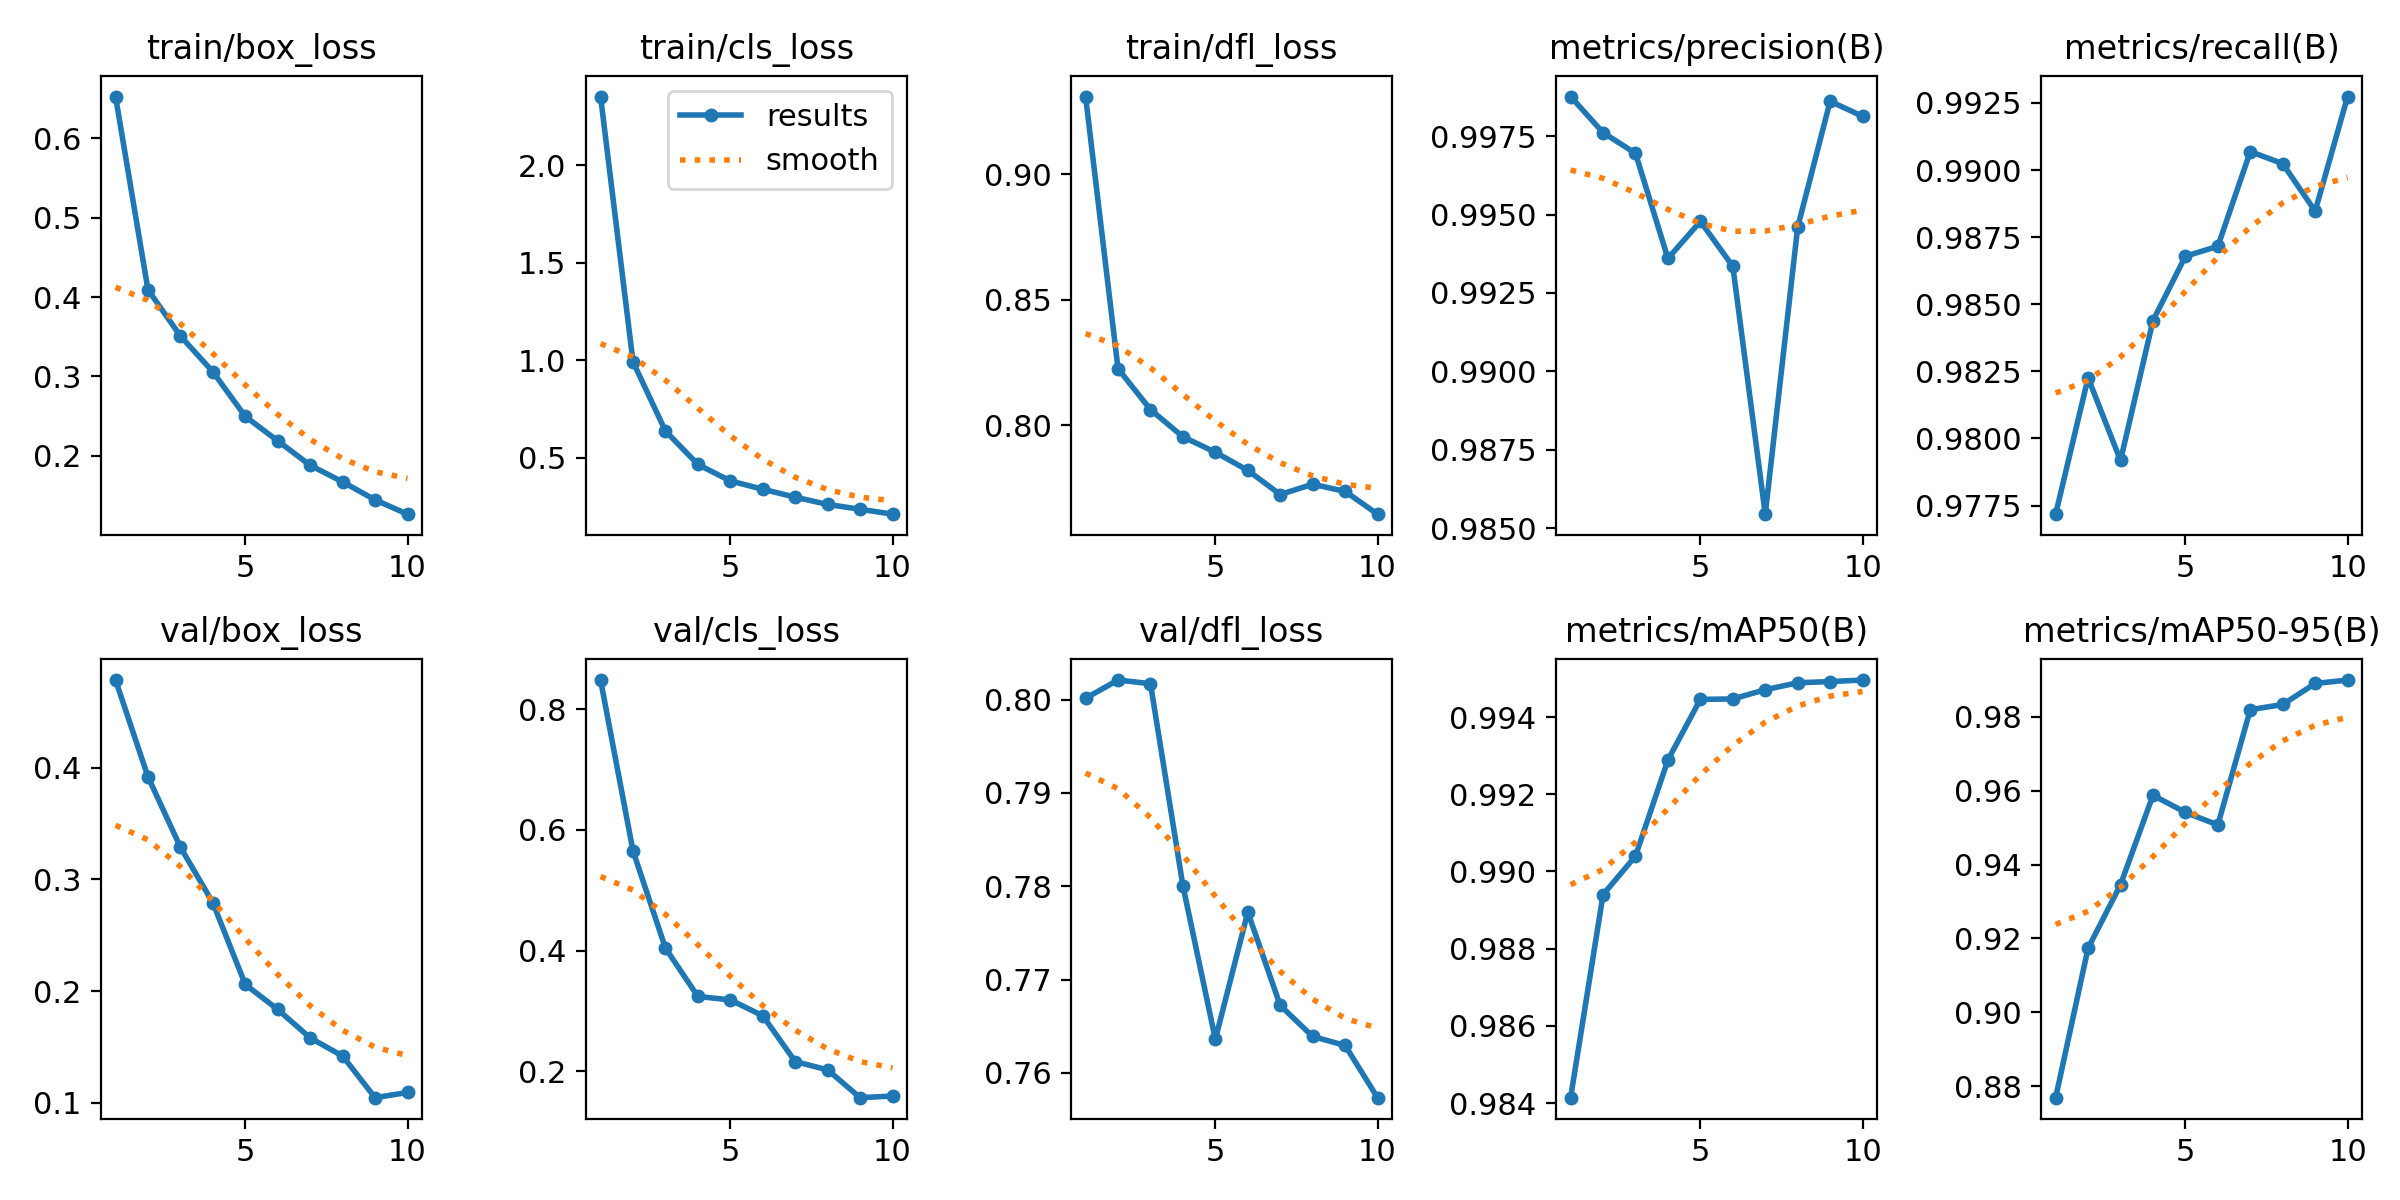

Values plotted in this chart, from the file beside it:
epoch, time, train/box_loss, train/cls_loss, train/dfl_loss, metrics/precision(B), metrics/recall(B), metrics/mAP50(B), metrics/mAP50-95(B), val/box_loss, val/cls_loss, val/dfl_loss, lr/pg0, lr/pg1, lr/pg2
1, 72.05, 0.6524, 2.351, 0.931, 0.9988, 0.9772, 0.9841, 0.877, 0.4784, 0.8483, 0.8002, 0.0003019, 0.0003019, 0.0003019
2, 118.4, 0.4091, 0.9916, 0.8226, 0.9976, 0.9823, 0.9894, 0.9174, 0.3918, 0.5652, 0.8021, 0.000545, 0.000545, 0.000545
3, 162.7, 0.351, 0.6371, 0.8063, 0.997, 0.9792, 0.9904, 0.9345, 0.3288, 0.4041, 0.8017, 0.0007281, 0.0007281, 0.0007281
4, 206.6, 0.3059, 0.4658, 0.7954, 0.9936, 0.9844, 0.9929, 0.9587, 0.2791, 0.324, 0.7801, 0.000639, 0.000639, 0.000639
5, 250.2, 0.2497, 0.3813, 0.7893, 0.9948, 0.9868, 0.9945, 0.9541, 0.2059, 0.3183, 0.7636, 0.000549, 0.000549, 0.000549
6, 294, 0.219, 0.3387, 0.7821, 0.9933, 0.9872, 0.9945, 0.9507, 0.1836, 0.2921, 0.7772, 0.000459, 0.000459, 0.000459
7, 337.8, 0.1882, 0.2981, 0.7724, 0.9855, 0.9907, 0.9947, 0.9819, 0.1581, 0.2161, 0.7672, 0.0003691, 0.0003691, 0.0003691
8, 381.5, 0.1673, 0.2606, 0.7765, 0.9946, 0.9902, 0.9949, 0.9833, 0.142, 0.2024, 0.7639, 0.0002791, 0.0002791, 0.0002791
9, 425.3, 0.1447, 0.2361, 0.7737, 0.9986, 0.9885, 0.9949, 0.989, 0.1047, 0.1563, 0.7629, 0.0001891, 0.0001891, 0.0001891
10, 469, 0.1267, 0.2109, 0.7646, 0.9981, 0.9927, 0.995, 0.9899, 0.1093, 0.159, 0.7573, 9.9081e-05, 9.9081e-05, 9.9081e-05
